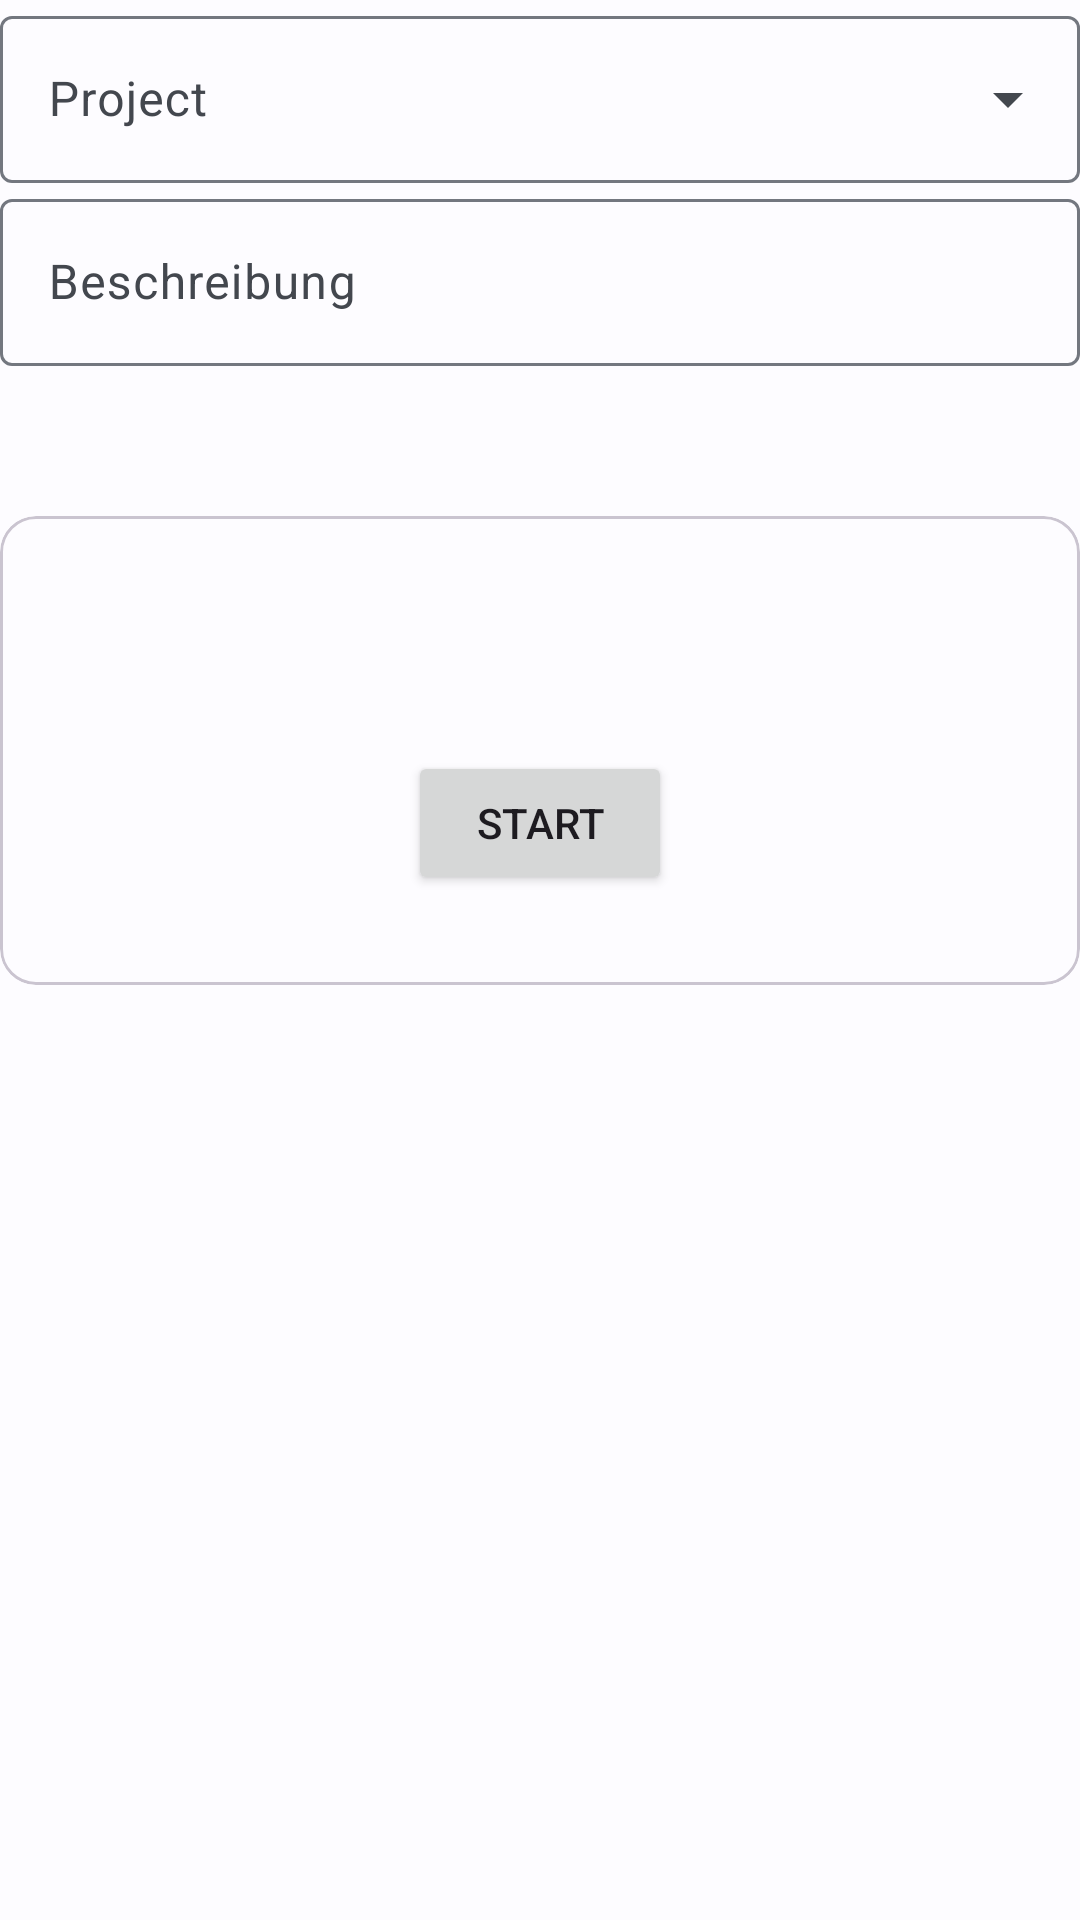

Android layout source for this screen:
<!-- AndroidManifest.xml: application theme Theme.TimeTrack -->
<!-- res/layout/fragment_project_time.xml -->
<?xml version="1.0" encoding="utf-8"?>
<androidx.constraintlayout.widget.ConstraintLayout xmlns:android="http://schemas.android.com/apk/res/android"
    xmlns:app="http://schemas.android.com/apk/res-auto"
    android:layout_width="match_parent"
    android:layout_height="match_parent">

    <com.google.android.material.textfield.TextInputLayout
        android:id="@+id/project_input_layout"
        style="@style/Widget.Material3.TextInputLayout.OutlinedBox.ExposedDropdownMenu"
        android:layout_width="0dp"
        android:layout_height="wrap_content"
        android:layout_marginHorizontal="@dimen/activity_horizontal_margin"
        android:layout_marginTop="@dimen/activity_vertical_margin"
        android:hint="Project"
        app:layout_constraintEnd_toEndOf="parent"
        app:layout_constraintStart_toStartOf="parent"
        app:layout_constraintTop_toTopOf="parent">

        <AutoCompleteTextView
            android:id="@+id/project_menu"
            android:layout_width="match_parent"
            android:layout_height="wrap_content"
            android:inputType="none" />

    </com.google.android.material.textfield.TextInputLayout>

    <com.google.android.material.textfield.TextInputLayout
        android:id="@+id/description_input_layout"
        android:layout_width="0dp"
        android:layout_height="wrap_content"
        android:layout_marginHorizontal="@dimen/activity_horizontal_margin"
        android:layout_marginTop="@dimen/activity_vertical_margin"
        android:layout_marginBottom="10dp"
        android:hint="Beschreibung"
        app:layout_constraintEnd_toEndOf="parent"
        app:layout_constraintStart_toStartOf="parent"
        app:layout_constraintTop_toBottomOf="@id/project_input_layout">

        <com.google.android.material.textfield.TextInputEditText
            android:id="@+id/description_edit_text"
            android:layout_width="match_parent"
            android:layout_height="wrap_content"
            android:inputType="text" />

    </com.google.android.material.textfield.TextInputLayout>

    <com.google.android.material.card.MaterialCardView
        android:layout_width="0dp"
        android:layout_height="wrap_content"
        android:layout_marginHorizontal="@dimen/activity_horizontal_margin"
        android:layout_marginTop="50dp"
        app:layout_constraintEnd_toEndOf="parent"
        app:layout_constraintStart_toStartOf="parent"
        app:layout_constraintTop_toBottomOf="@id/description_input_layout">

        <androidx.constraintlayout.widget.ConstraintLayout
            android:layout_width="match_parent"
            android:layout_height="wrap_content">

            <TextView
                android:id="@+id/day_text_view"
                android:layout_width="0dp"
                android:layout_height="wrap_content"
                android:layout_marginTop="@dimen/activity_horizontal_margin"
                android:gravity="center"
                app:layout_constraintEnd_toEndOf="parent"
                app:layout_constraintStart_toStartOf="parent"
                app:layout_constraintTop_toTopOf="parent" />

            <TextView
                android:id="@+id/date_text_view"
                android:layout_width="0dp"
                android:layout_height="wrap_content"
                android:gravity="center"
                app:layout_constraintEnd_toEndOf="parent"
                app:layout_constraintStart_toStartOf="parent"
                app:layout_constraintTop_toBottomOf="@id/day_text_view"

                />

            <TextView
                android:id="@+id/time_text_view"
                android:layout_width="0dp"
                android:layout_height="wrap_content"
                android:layout_marginTop="@dimen/activity_vertical_margin"
                android:gravity="center"
                android:textSize="30sp"
                app:layout_constraintEnd_toEndOf="parent"
                app:layout_constraintStart_toStartOf="parent"
                app:layout_constraintTop_toBottomOf="@id/date_text_view" />

            <Button
                android:id="@+id/timer_button"
                android:layout_width="wrap_content"
                android:layout_height="wrap_content"
                android:layout_marginTop="@dimen/activity_vertical_margin"
                android:layout_marginBottom="30dp"
                android:text="Start"
                app:layout_constraintBottom_toBottomOf="parent"
                app:layout_constraintEnd_toEndOf="parent"
                app:layout_constraintStart_toStartOf="parent"
                app:layout_constraintTop_toBottomOf="@id/time_text_view"

                />

        </androidx.constraintlayout.widget.ConstraintLayout>
    </com.google.android.material.card.MaterialCardView>

</androidx.constraintlayout.widget.ConstraintLayout>
<!-- resources referenced by this layout -->
<resources>
  <style name="Theme.TimeTrack" parent="Theme.Material3.Light.NoActionBar">
          <item name="colorPrimary">@color/md_theme_light_primary</item>
          <item name="colorOnPrimary">@color/md_theme_light_onPrimary</item>
          <item name="colorPrimaryContainer">@color/md_theme_light_primaryContainer</item>
          <item name="colorOnPrimaryContainer">@color/md_theme_light_onPrimaryContainer</item>
          <item name="colorSecondary">@color/md_theme_light_secondary</item>
          <item name="colorOnSecondary">@color/md_theme_light_onSecondary</item>
          <item name="colorSecondaryContainer">@color/md_theme_light_secondaryContainer</item>
          <item name="colorOnSecondaryContainer">@color/md_theme_light_onSecondaryContainer</item>
          <item name="colorTertiary">@color/md_theme_light_tertiary</item>
          <item name="colorOnTertiary">@color/md_theme_light_onTertiary</item>
          <item name="colorTertiaryContainer">@color/md_theme_light_tertiaryContainer</item>
          <item name="colorOnTertiaryContainer">@color/md_theme_light_onTertiaryContainer</item>
          <item name="colorError">@color/md_theme_light_error</item>
          <item name="colorErrorContainer">@color/md_theme_light_errorContainer</item>
          <item name="colorOnError">@color/md_theme_light_onError</item>
          <item name="colorOnErrorContainer">@color/md_theme_light_onErrorContainer</item>
          <item name="android:colorBackground">@color/md_theme_light_background</item>
          <item name="colorOnBackground">@color/md_theme_light_onBackground</item>
          <item name="colorSurface">@color/md_theme_light_surface</item>
          <item name="colorOnSurface">@color/md_theme_light_onSurface</item>
          <item name="colorSurfaceVariant">@color/md_theme_light_surfaceVariant</item>
          <item name="colorOnSurfaceVariant">@color/md_theme_light_onSurfaceVariant</item>
          <item name="colorOutline">@color/md_theme_light_outline</item>
          <item name="colorOnSurfaceInverse">@color/md_theme_light_inverseOnSurface</item>
          <item name="colorSurfaceInverse">@color/md_theme_light_inverseSurface</item>
          <item name="colorPrimaryInverse">@color/md_theme_light_inversePrimary</item>
      </style>
  <color name="md_theme_light_primary">#0061A5</color>
  <color name="md_theme_light_onPrimary">#FFFFFF</color>
  <color name="md_theme_light_primaryContainer">#D2E4FF</color>
  <color name="md_theme_light_onPrimaryContainer">#001D36</color>
  <color name="md_theme_light_secondary">#535F70</color>
  <color name="md_theme_light_onSecondary">#FFFFFF</color>
  <color name="md_theme_light_secondaryContainer">#D7E3F8</color>
  <color name="md_theme_light_onSecondaryContainer">#101C2B</color>
  <color name="md_theme_light_tertiary">#6B5778</color>
  <color name="md_theme_light_onTertiary">#FFFFFF</color>
  <color name="md_theme_light_tertiaryContainer">#F3DAFF</color>
  <color name="md_theme_light_onTertiaryContainer">#251431</color>
  <color name="md_theme_light_error">#BA1A1A</color>
  <color name="md_theme_light_errorContainer">#FFDAD6</color>
  <color name="md_theme_light_onError">#FFFFFF</color>
  <color name="md_theme_light_onErrorContainer">#410002</color>
  <color name="md_theme_light_background">#FDFCFF</color>
  <color name="md_theme_light_onBackground">#1A1C1E</color>
  <color name="md_theme_light_surface">#FDFCFF</color>
  <color name="md_theme_light_onSurface">#1A1C1E</color>
  <color name="md_theme_light_surfaceVariant">#DFE2EB</color>
  <color name="md_theme_light_onSurfaceVariant">#43474E</color>
  <color name="md_theme_light_outline">#73777F</color>
  <color name="md_theme_light_inverseOnSurface">#F1F0F4</color>
  <color name="md_theme_light_inverseSurface">#2F3033</color>
  <color name="md_theme_light_inversePrimary">#9FCAFF</color>
</resources>
